2-way image classification set "data_balanced" from GitHub (Xiaolingford/Pomeranians); label vocabulary: algae, microplastics.

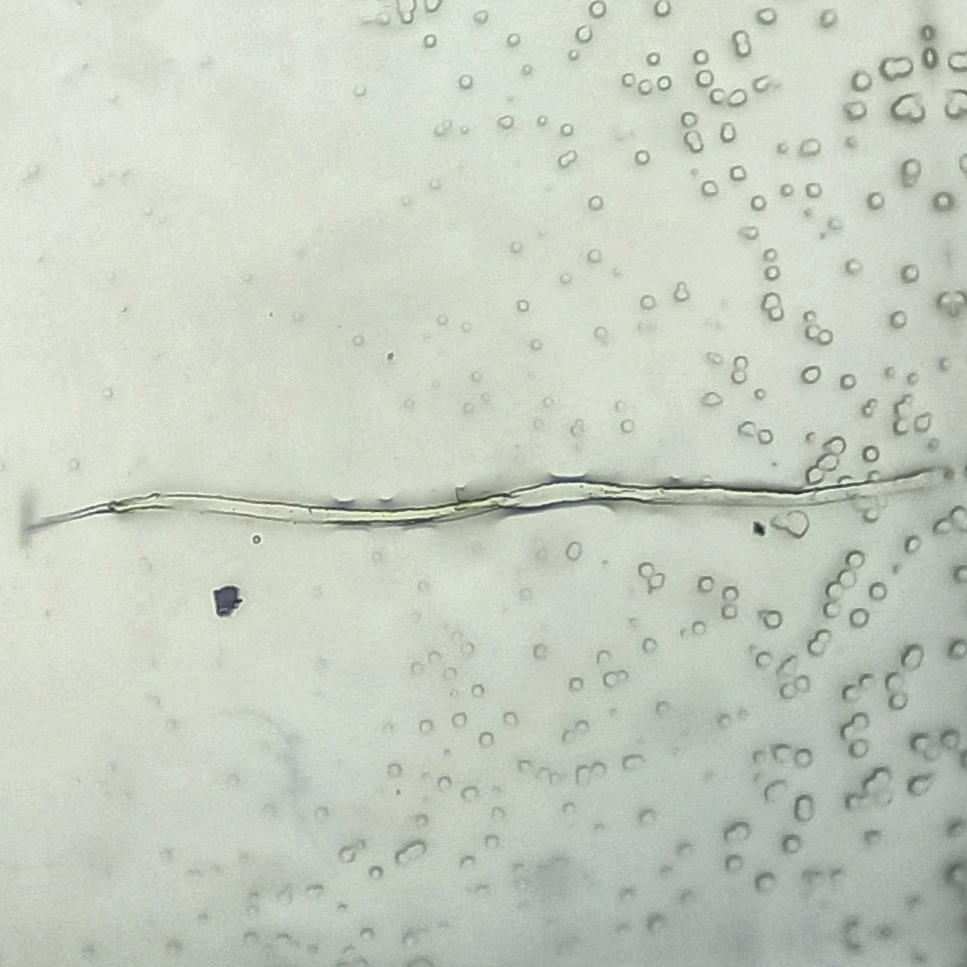
Label: microplastics

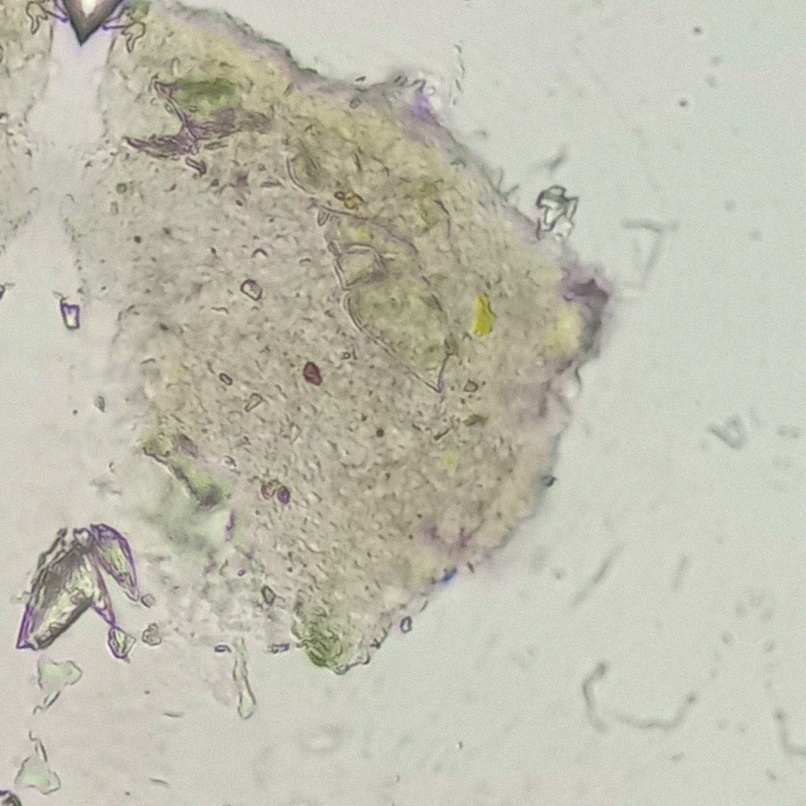
Label: microplastics

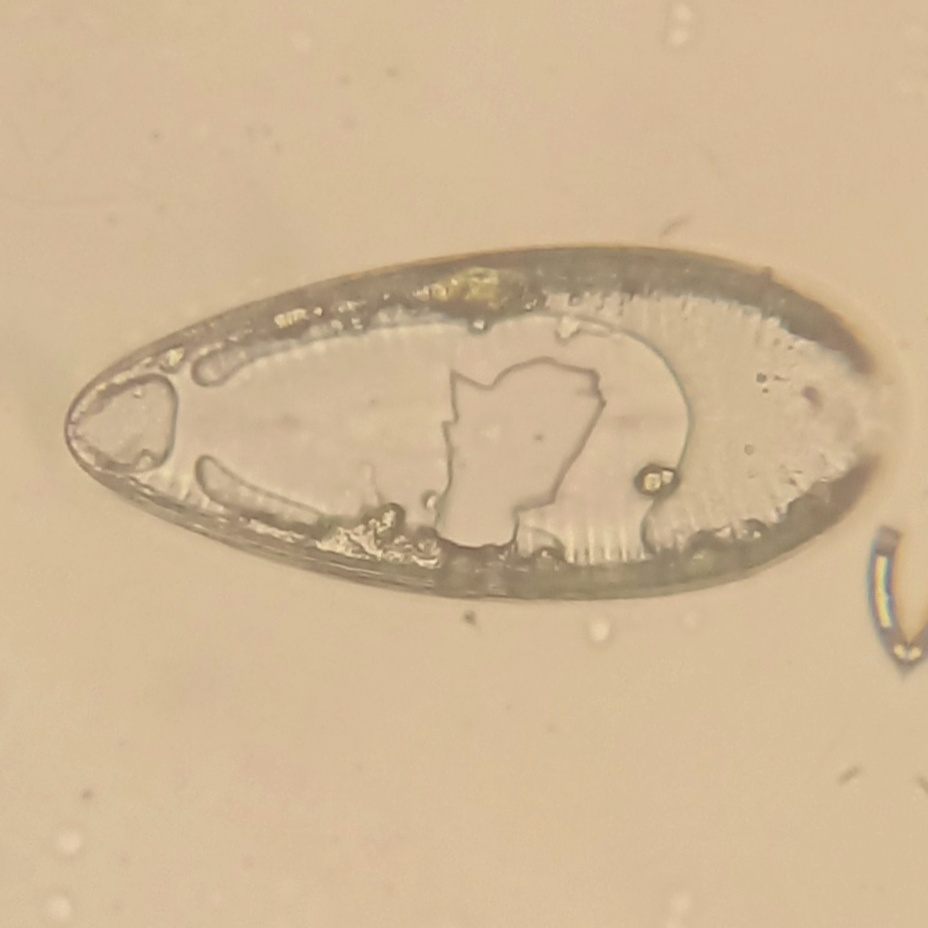
Label: algae

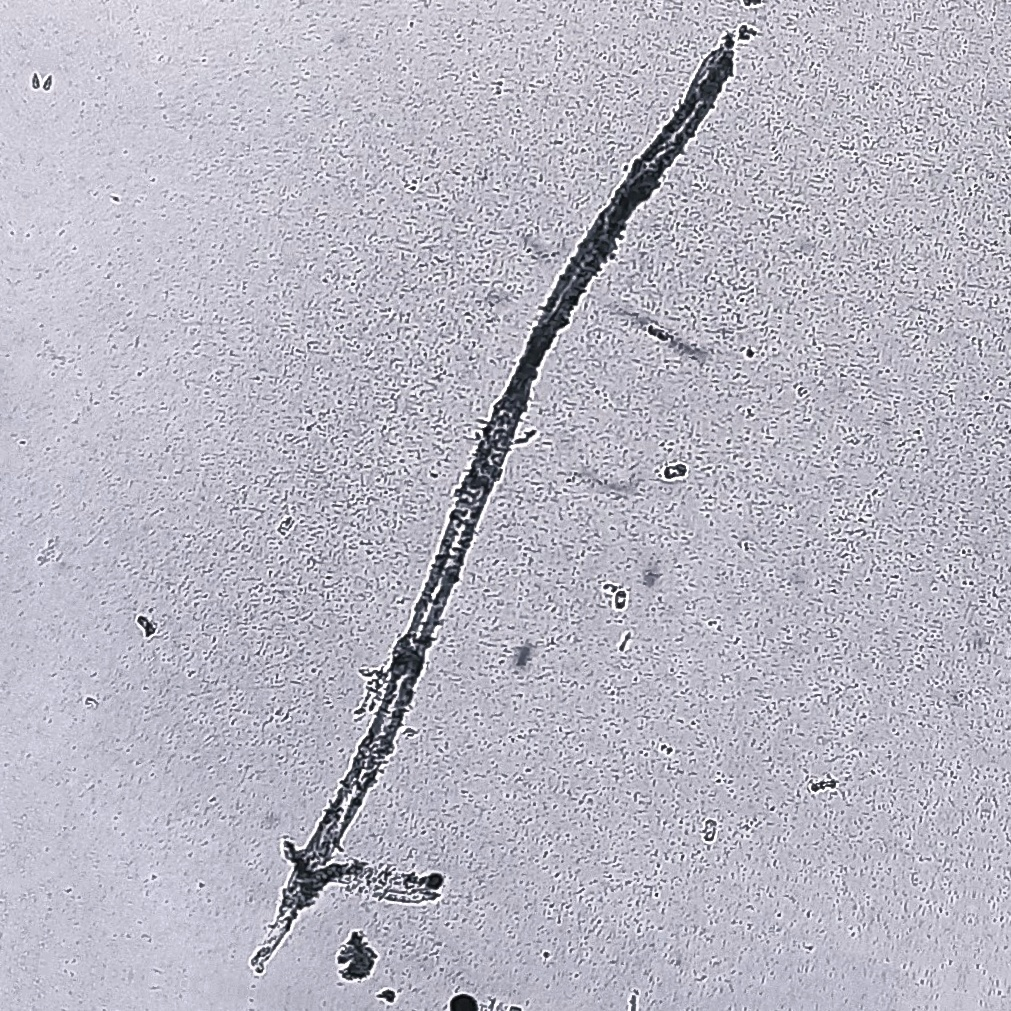
Label: microplastics

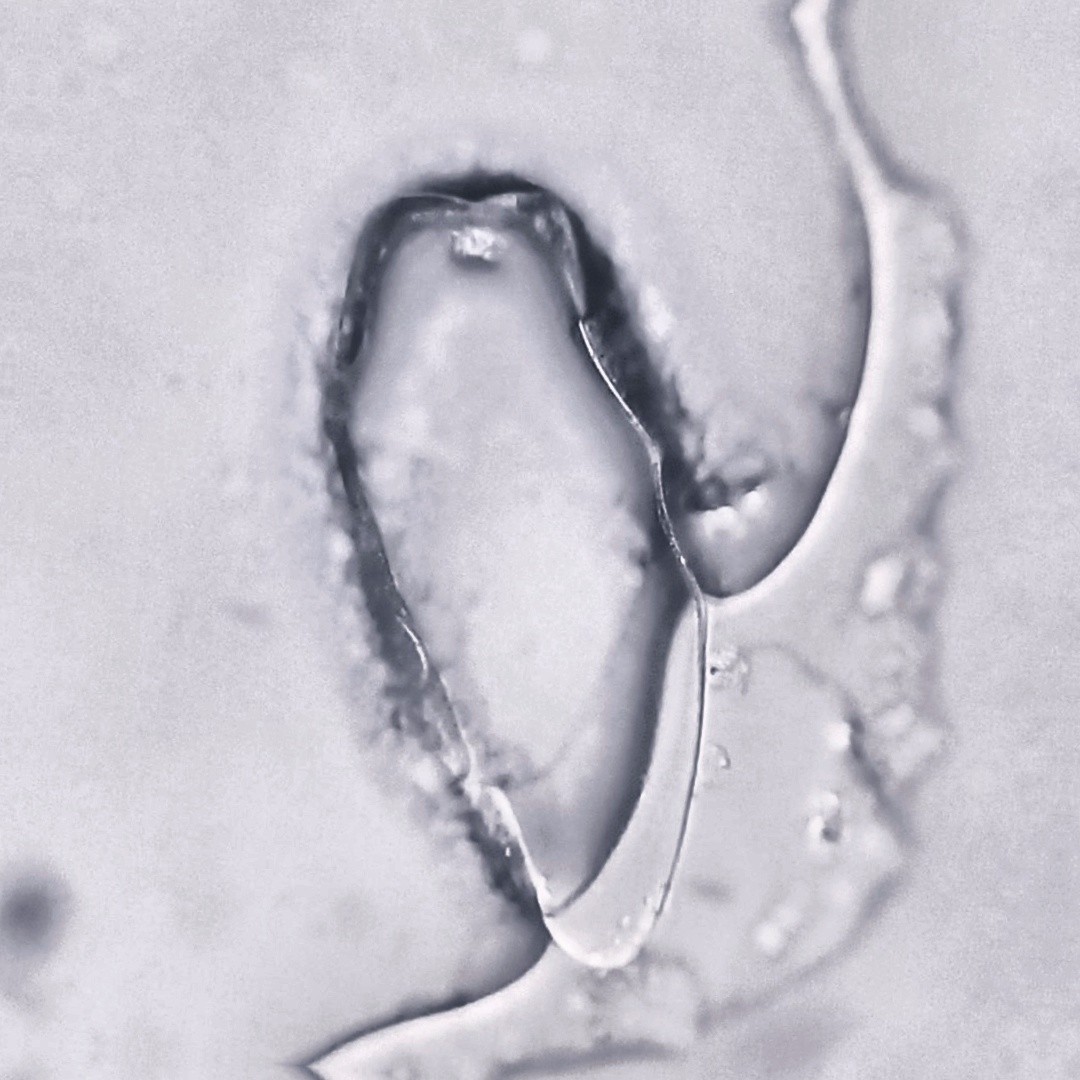
Label: algae

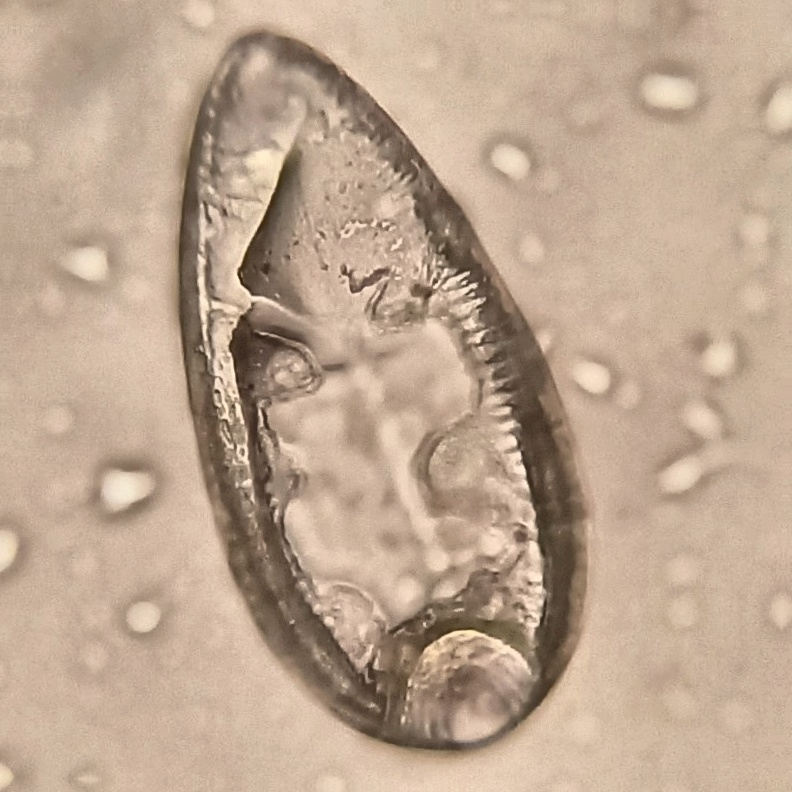
Label: algae
